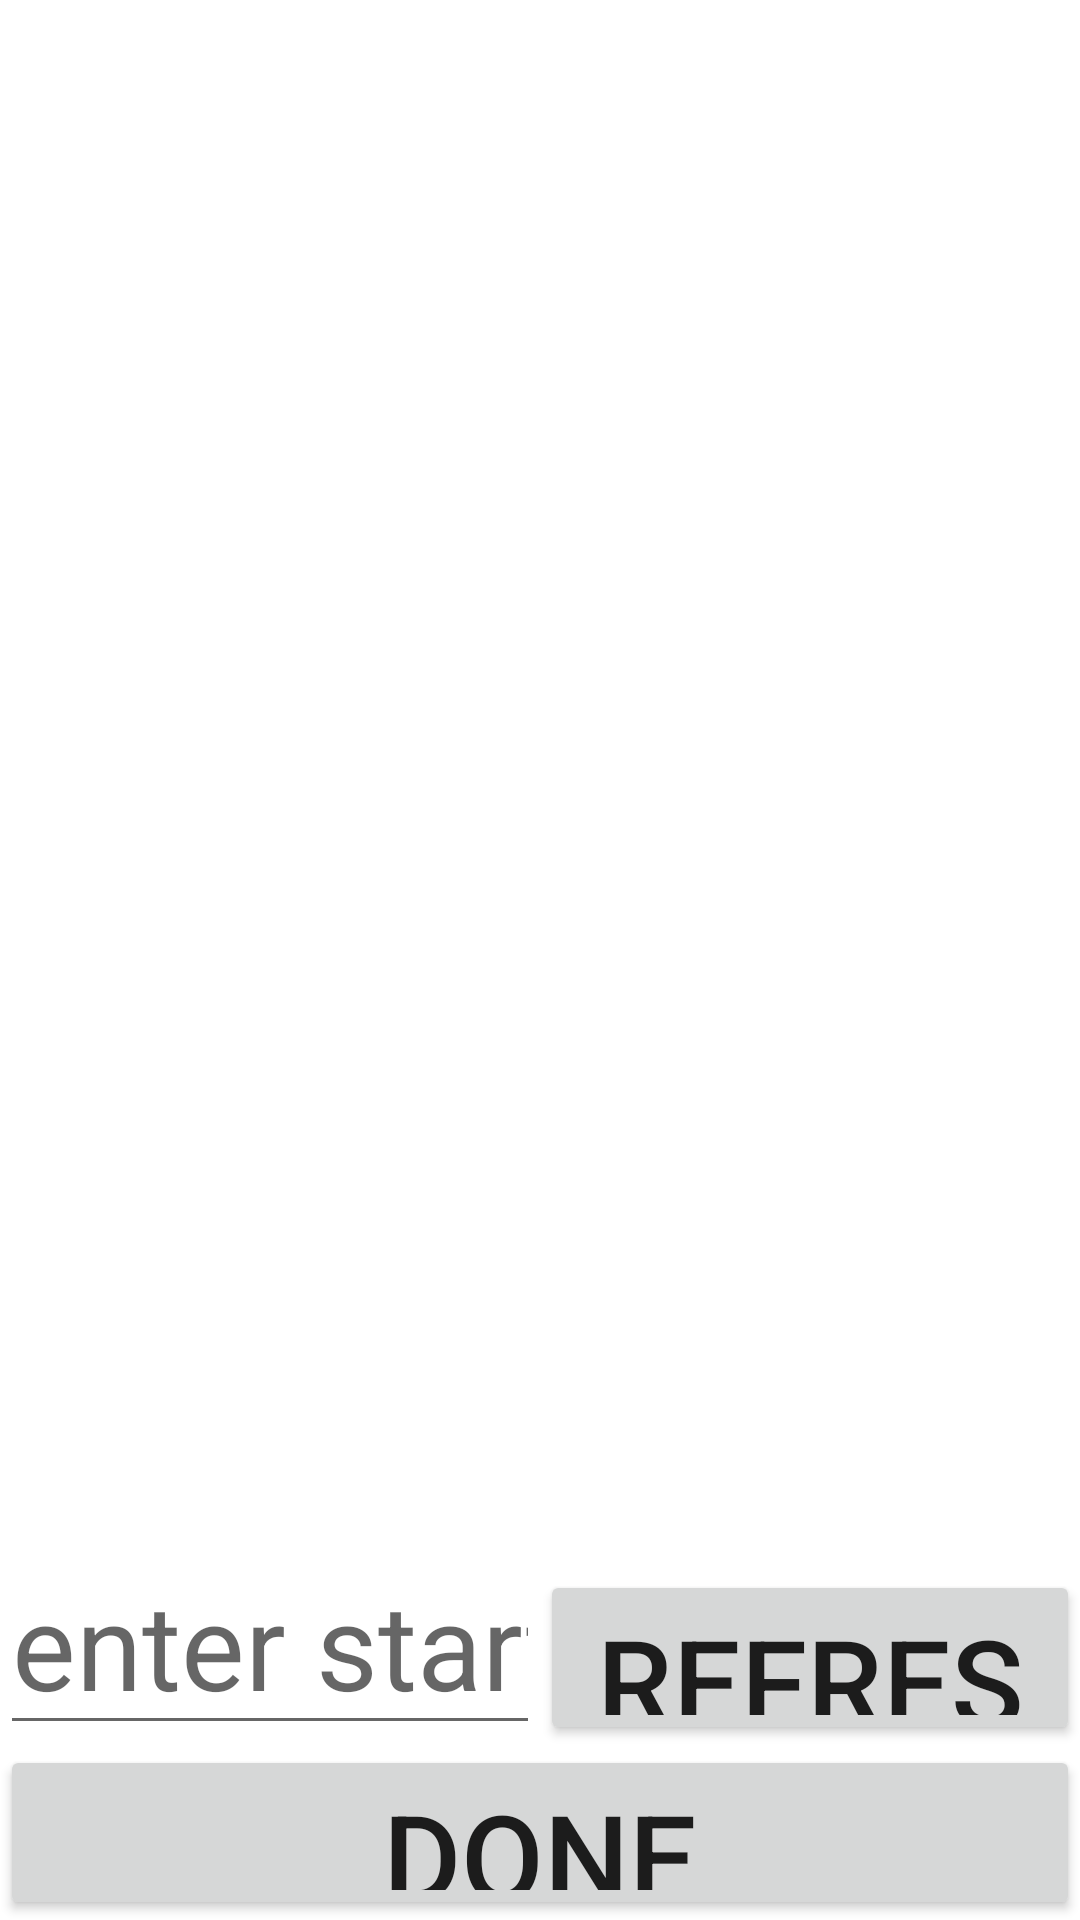

Here is an Android app screen rendered from its layout file. Give the layout XML and the strings, colors and styles it references.
<!-- AndroidManifest.xml: application theme Theme.Akarorders -->
<!-- res/layout/enterserialnumber.xml -->
<?xml version="1.0" encoding="utf-8"?>
<LinearLayout xmlns:android="http://schemas.android.com/apk/res/android"
    android:layout_width="fill_parent"
    android:layout_height="fill_parent"
    android:orientation="vertical">

    <ListView
        android:id="@+id/MyList"
        android:layout_width="match_parent"
        android:layout_height="0dp"
        android:layout_weight="9"
        android:descendantFocusability="beforeDescendants"></ListView>

    <LinearLayout
        android:layout_width="match_parent"
        android:layout_height="0dp"
        android:layout_weight="1">
        <EditText
            android:layout_width="0dp"
            android:layout_height="match_parent"
            android:layout_weight="1"
            android:id="@+id/edit"
            android:inputType="number"
            android:hint="enter starting machine no"
            android:textSize="40dp"></EditText>
        <androidx.appcompat.widget.AppCompatButton
        android:layout_width="0dp"
        android:layout_height="match_parent"
        android:layout_weight="1"
        android:id="@+id/refresh"
        android:textSize="40dp"
        android:text="REFRESH"></androidx.appcompat.widget.AppCompatButton>
    </LinearLayout>
    <androidx.appcompat.widget.AppCompatButton
        android:layout_width="match_parent"
        android:layout_height="0dp"
        android:layout_weight="1"
        android:id="@+id/done"
        android:textSize="40dp"
        android:text="DONE"></androidx.appcompat.widget.AppCompatButton>

</LinearLayout>
<!-- resources referenced by this layout -->
<resources>
  <style name="Theme.Akarorders" parent="Theme.MaterialComponents.DayNight.DarkActionBar">
          
          <item name="colorPrimary">@color/purple_500</item>
          <item name="colorPrimaryVariant">@color/purple_700</item>
          <item name="colorOnPrimary">@color/white</item>
          
          <item name="colorSecondary">@color/teal_200</item>
          <item name="colorSecondaryVariant">@color/teal_700</item>
          <item name="colorOnSecondary">@color/colorPrimary</item>
          
          <item name="android:statusBarColor" tools:targetApi="l">?attr/colorPrimaryVariant</item>
          
      </style>
  <color name="purple_500">#FF6200EE</color>
  <color name="purple_700">#FF3700B3</color>
  <color name="white">#FFFFFFFF</color>
  <color name="teal_200">#FF03DAC5</color>
  <color name="teal_700">#FF018786</color>
  <color name="colorPrimary">#FF000000</color>
</resources>
